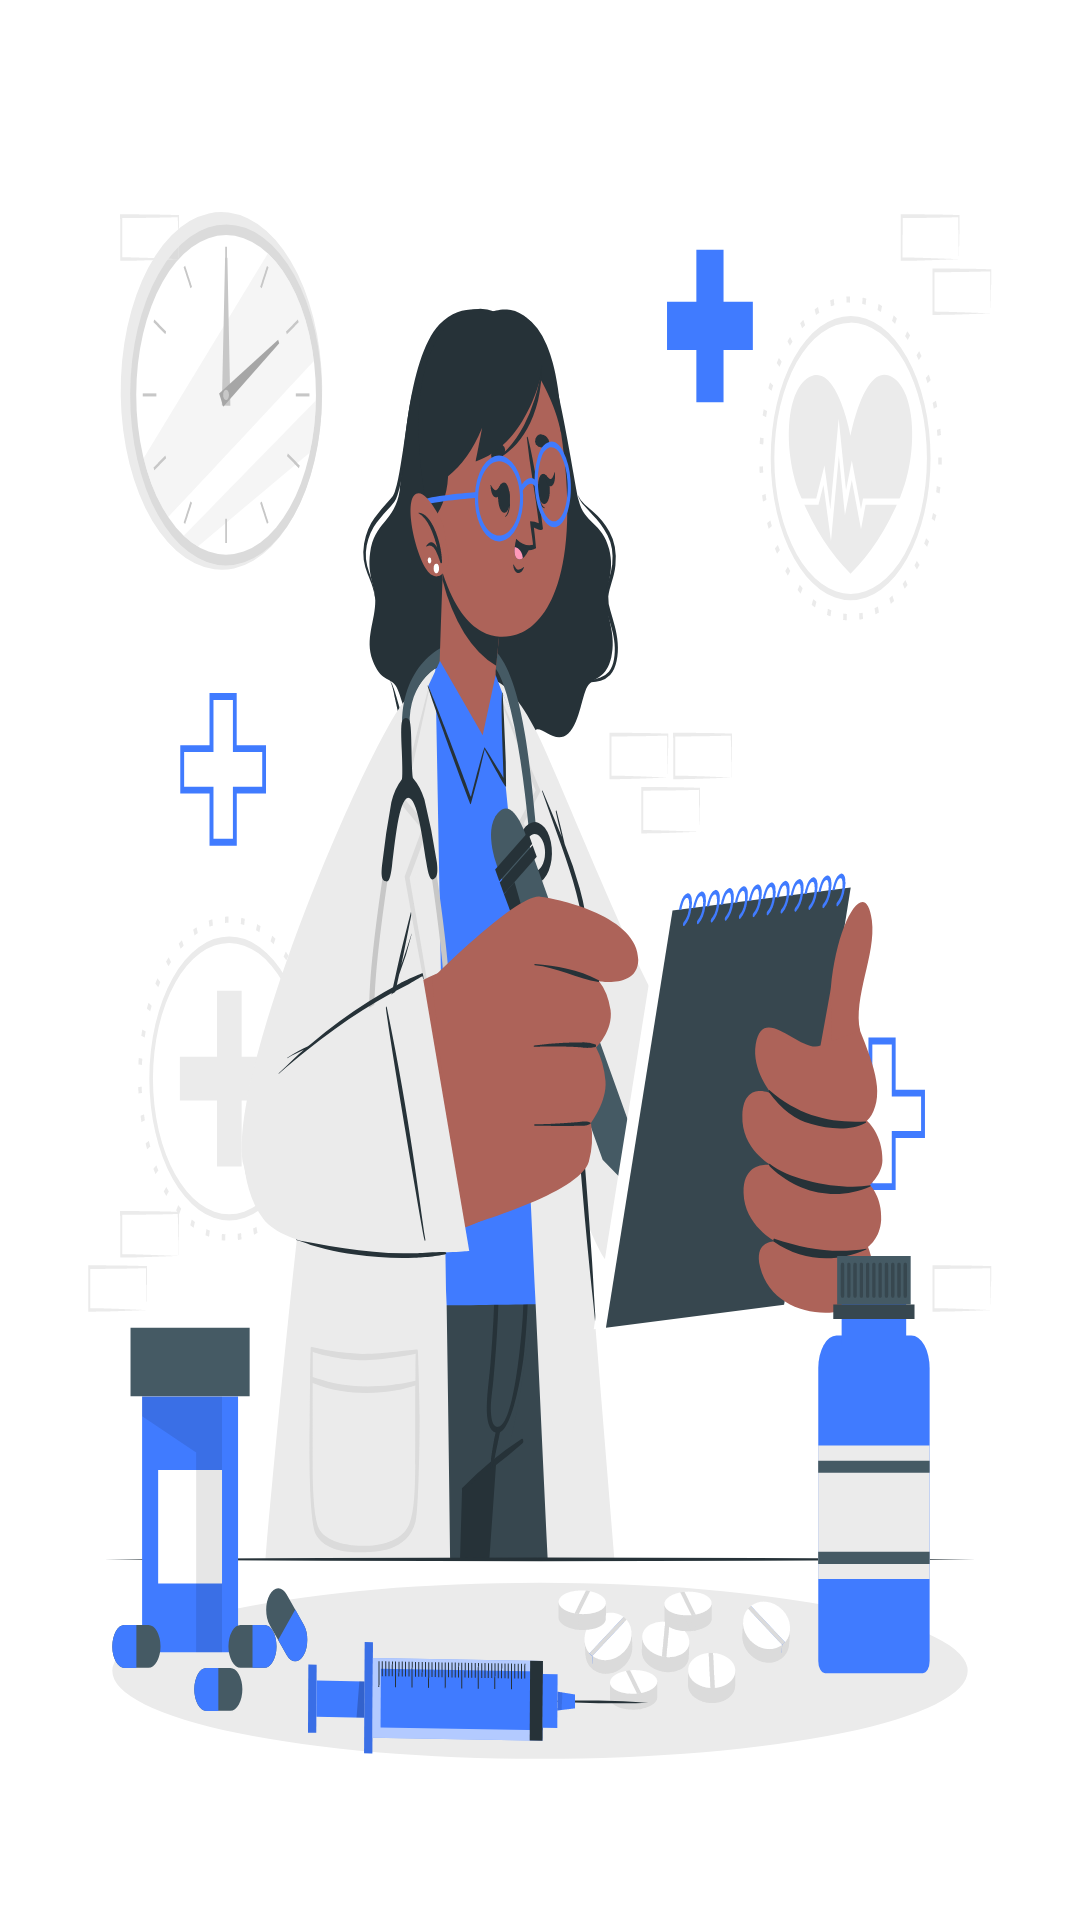

Write the Android layout XML for this screen, with the resource values it uses.
<!-- AndroidManifest.xml: application theme Theme.PacientMVP -->
<!-- res/layout/fragment_splash.xml -->
<?xml version="1.0" encoding="utf-8"?>
<FrameLayout xmlns:android="http://schemas.android.com/apk/res/android"
    xmlns:app="http://schemas.android.com/apk/res-auto"
    xmlns:tools="http://schemas.android.com/tools"
    android:layout_width="match_parent"
    android:layout_height="match_parent">

    <ImageView
        android:id="@+id/imageView"
        android:layout_width="match_parent"
        android:layout_height="match_parent"
        android:scaleType="fitXY"
        android:src="@drawable/ic_medicine_cuate"/>
</FrameLayout>
<!-- resources referenced by this layout -->
<resources>
  <!-- drawable ic_medicine_cuate: vector/xml drawable (drawable, 67873 chars, omitted) -->
  <style name="Theme.PacientMVP" parent="Theme.MaterialComponents.DayNight.NoActionBar">
          
          <item name="colorPrimary">@color/purple_500</item>
          <item name="colorPrimaryVariant">@color/purple_700</item>
          <item name="colorOnPrimary">@color/white</item>
          
          <item name="colorSecondary">@color/teal_200</item>
          <item name="colorSecondaryVariant">@color/teal_700</item>
          <item name="colorOnSecondary">@color/black</item>
          
          <item name="android:statusBarColor" tools:targetApi="l">?attr/colorPrimaryVariant</item>
          
      </style>
  <color name="purple_500">#FF6200EE</color>
  <color name="purple_700">#FF3700B3</color>
  <color name="white">#FFFFFFFF</color>
  <color name="teal_200">#FF03DAC5</color>
  <color name="teal_700">#FF018786</color>
  <color name="black">#FF000000</color>
</resources>
